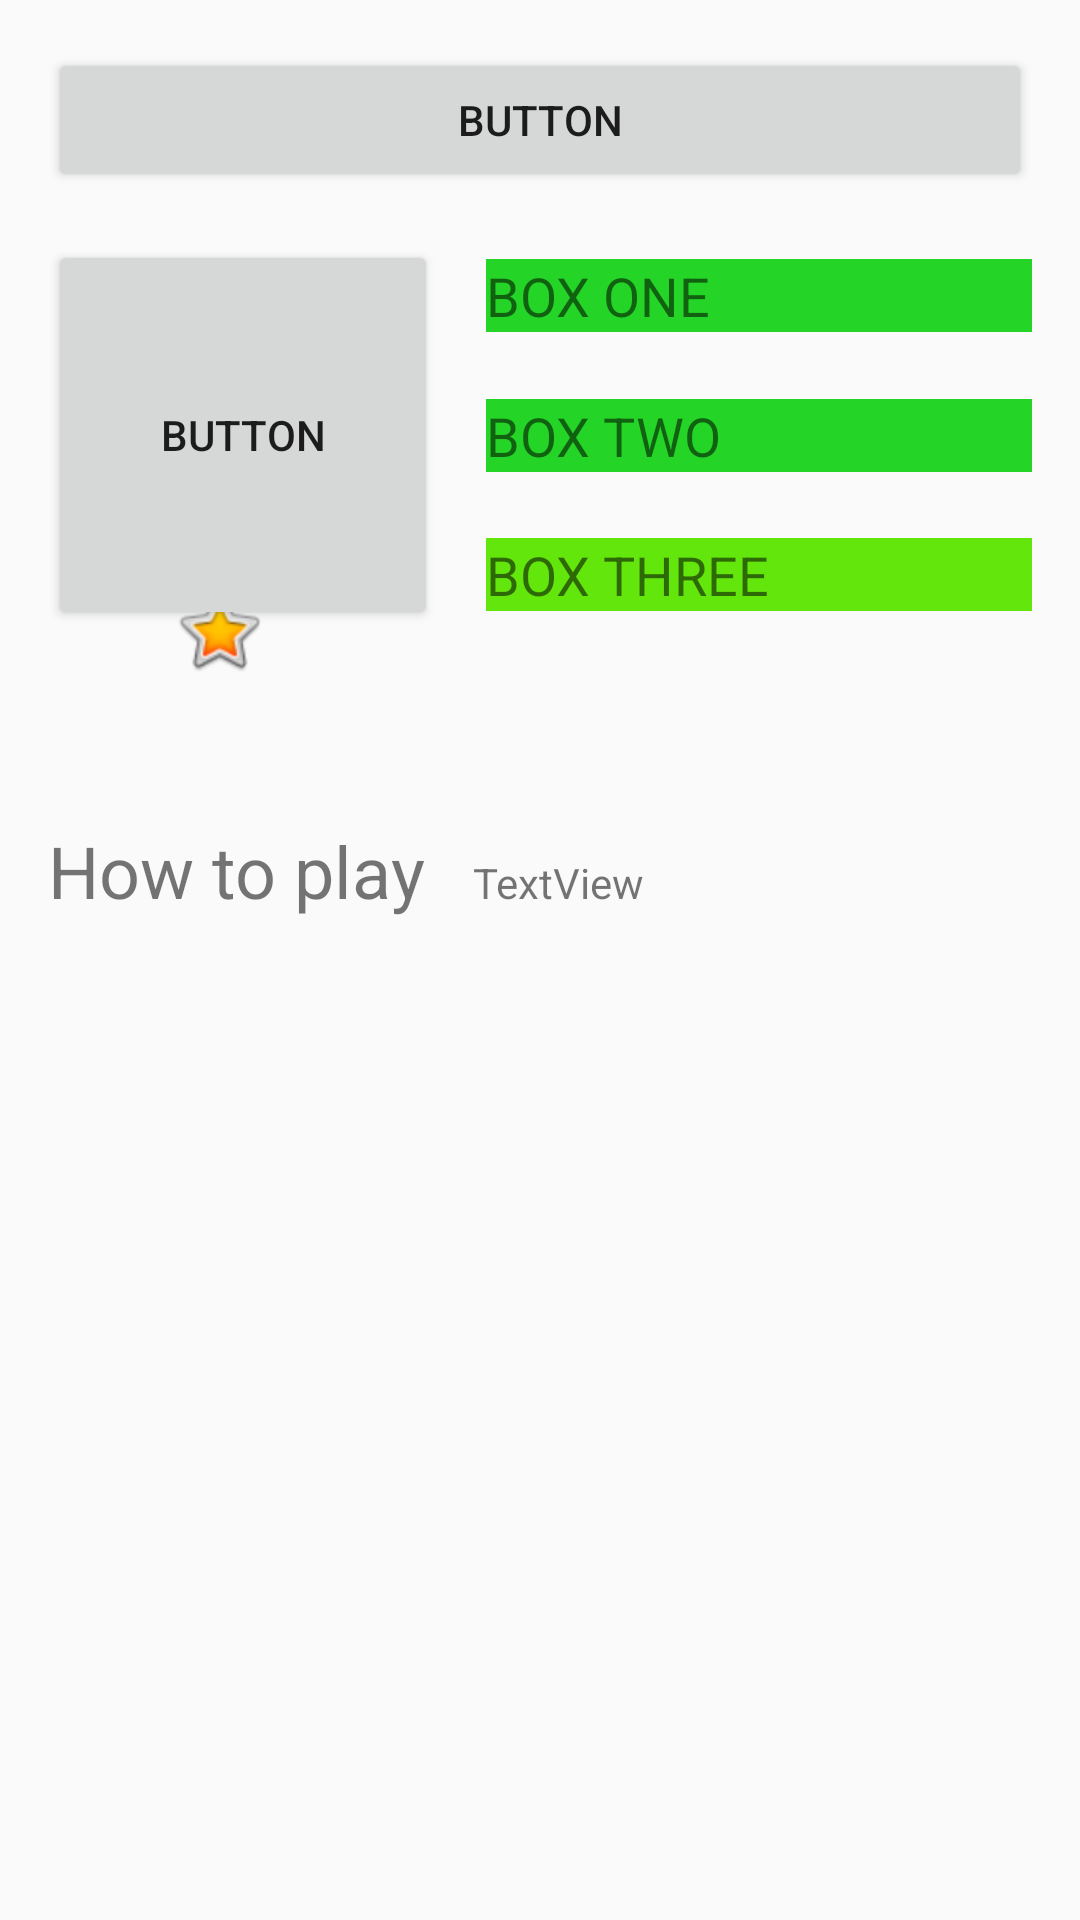

Write the Android layout XML for this screen, with the resource values it uses.
<!-- AndroidManifest.xml: application theme AppTheme -->
<!-- res/layout/constraint_test.xml -->
<?xml version="1.0" encoding="utf-8"?>
<androidx.constraintlayout.widget.ConstraintLayout xmlns:android="http://schemas.android.com/apk/res/android"
                                                   xmlns:app="http://schemas.android.com/apk/res-auto"
                                                   xmlns:tools="http://schemas.android.com/tools"
                                                   android:orientation="vertical"
                                                   android:layout_width="match_parent"
                                                   android:layout_height="match_parent" android:id="@+id/linearLayout">
    <Button
            android:text="Button"
            android:layout_width="0dp"
            android:layout_height="wrap_content"
            android:id="@+id/button3" app:layout_constraintEnd_toEndOf="parent" android:layout_marginEnd="16dp"
            app:layout_constraintStart_toStartOf="parent" android:layout_marginStart="16dp"
            android:layout_marginTop="16dp" app:layout_constraintTop_toTopOf="parent"/>
    <Button
            android:text="Button"
            android:layout_width="130dp"
            android:layout_height="130dp"
            android:id="@+id/button4" android:layout_marginTop="16dp"
            app:layout_constraintTop_toBottomOf="@+id/button3" app:layout_constraintStart_toStartOf="parent"
            android:layout_marginStart="16dp"/>
    <TextView
            android:text="BOX ONE"
            android:layout_width="0dp"
            android:layout_height="wrap_content"
            android:id="@+id/textView8" android:background="@color/colorPrimary"
            app:layout_constraintBottom_toTopOf="@+id/textView9"
            app:layout_constraintTop_toTopOf="@+id/button4" app:layout_constraintEnd_toEndOf="parent"
            android:layout_marginEnd="16dp" app:layout_constraintStart_toEndOf="@+id/button4"
            android:layout_marginStart="16dp" android:textSize="18sp"/>
    <TextView
            android:text="BOX TWO"
            android:layout_width="0dp"
            android:layout_height="wrap_content"
            android:id="@+id/textView9" android:background="@color/colorPrimary"
            app:layout_constraintTop_toBottomOf="@+id/textView8" app:layout_constraintBottom_toTopOf="@+id/textView10"
            app:layout_constraintEnd_toEndOf="parent" android:layout_marginEnd="16dp"
            app:layout_constraintStart_toEndOf="@+id/button4" android:layout_marginStart="16dp"
            android:textSize="18sp" android:layout_marginTop="16dp" android:layout_marginBottom="16dp"/>
    <TextView
            android:text="BOX THREE"
            android:layout_width="0dp"
            android:layout_height="wrap_content"
            android:id="@+id/textView10" android:background="#63E60B"
            app:layout_constraintBottom_toBottomOf="@+id/button4" app:layout_constraintTop_toBottomOf="@+id/textView9"
            app:layout_constraintEnd_toEndOf="parent"
            android:layout_marginEnd="16dp" app:layout_constraintStart_toEndOf="@+id/button4"
            android:layout_marginStart="16dp" android:textSize="18sp"/>
    <ImageView
            android:layout_width="wrap_content"
            android:layout_height="wrap_content" app:srcCompat="@android:drawable/btn_star_big_on"
            android:id="@+id/imageView" android:layout_marginBottom="16dp"
            app:layout_constraintBottom_toBottomOf="@+id/button4" app:layout_constraintTop_toBottomOf="@+id/button4"
            app:layout_constraintStart_toStartOf="parent" android:layout_marginStart="16dp"
            app:layout_constraintEnd_toEndOf="@+id/button4" android:layout_marginEnd="16dp"/>
    <TextView
            android:text="How to play"
            android:layout_width="0dp"
            android:layout_height="wrap_content"
            android:id="@+id/textView" android:textSize="24sp" app:layout_constraintStart_toStartOf="parent"
            android:layout_marginStart="16dp" android:layout_marginTop="64dp"
            app:layout_constraintTop_toBottomOf="@+id/button4"/>
    <TextView
            android:text="TextView"
            android:layout_width="0dp"
            android:layout_height="wrap_content"
            android:id="@+id/textView3"
            app:layout_constraintBaseline_toBaselineOf="@+id/textView" app:layout_constraintEnd_toEndOf="parent"
            android:layout_marginEnd="16dp" app:layout_constraintStart_toEndOf="@+id/textView"
            android:layout_marginStart="16dp"/>
    <Button
            android:text="Red"
            android:layout_width="wrap_content"
            android:layout_height="wrap_content"
            android:id="@+id/button2"
            app:layout_constraintBaseline_toBaselineOf="@+id/button5"
            app:layout_constraintStart_toStartOf="@+id/textView"
            app:layout_constraintHorizontal_bias="0.5" app:layout_constraintEnd_toStartOf="@+id/button5"
            android:layout_marginStart="16dp"/>
    <Button
            android:text="YELLOW"
            android:layout_width="wrap_content"
            android:layout_height="wrap_content"
            android:id="@+id/button5"
            app:layout_constraintStart_toEndOf="@+id/button2" app:layout_constraintHorizontal_bias="0.5"
            app:layout_constraintEnd_toStartOf="@+id/button6" android:layout_marginStart="16dp"
            android:layout_marginEnd="16dp" android:layout_marginTop="344dp"
            app:layout_constraintTop_toBottomOf="@+id/textView3" android:layout_marginBottom="16dp"
            app:layout_constraintBottom_toBottomOf="parent" app:layout_constraintVertical_bias="1.0"/>
    <Button
            android:text="GREEN"
            android:layout_width="wrap_content"
            android:layout_height="wrap_content"
            android:id="@+id/button6"
            app:layout_constraintBaseline_toBaselineOf="@+id/button5" app:layout_constraintStart_toEndOf="@+id/button5"
            app:layout_constraintHorizontal_bias="0.5" app:layout_constraintEnd_toEndOf="@+id/textView3"
            android:layout_marginEnd="16dp"/>
</androidx.constraintlayout.widget.ConstraintLayout>
<!-- resources referenced by this layout -->
<resources>
  <color name="colorPrimary">#24D527</color>
  <style name="AppTheme" parent="Theme.AppCompat.Light.DarkActionBar">
          
          <item name="colorPrimary">@color/colorPrimary</item>
          <item name="colorPrimaryDark">@color/colorPrimaryDark</item>
          <item name="colorAccent">@color/colorAccent</item>
      </style>
  <color name="colorPrimaryDark">#00574B</color>
  <color name="colorAccent">#D81B60</color>
</resources>
